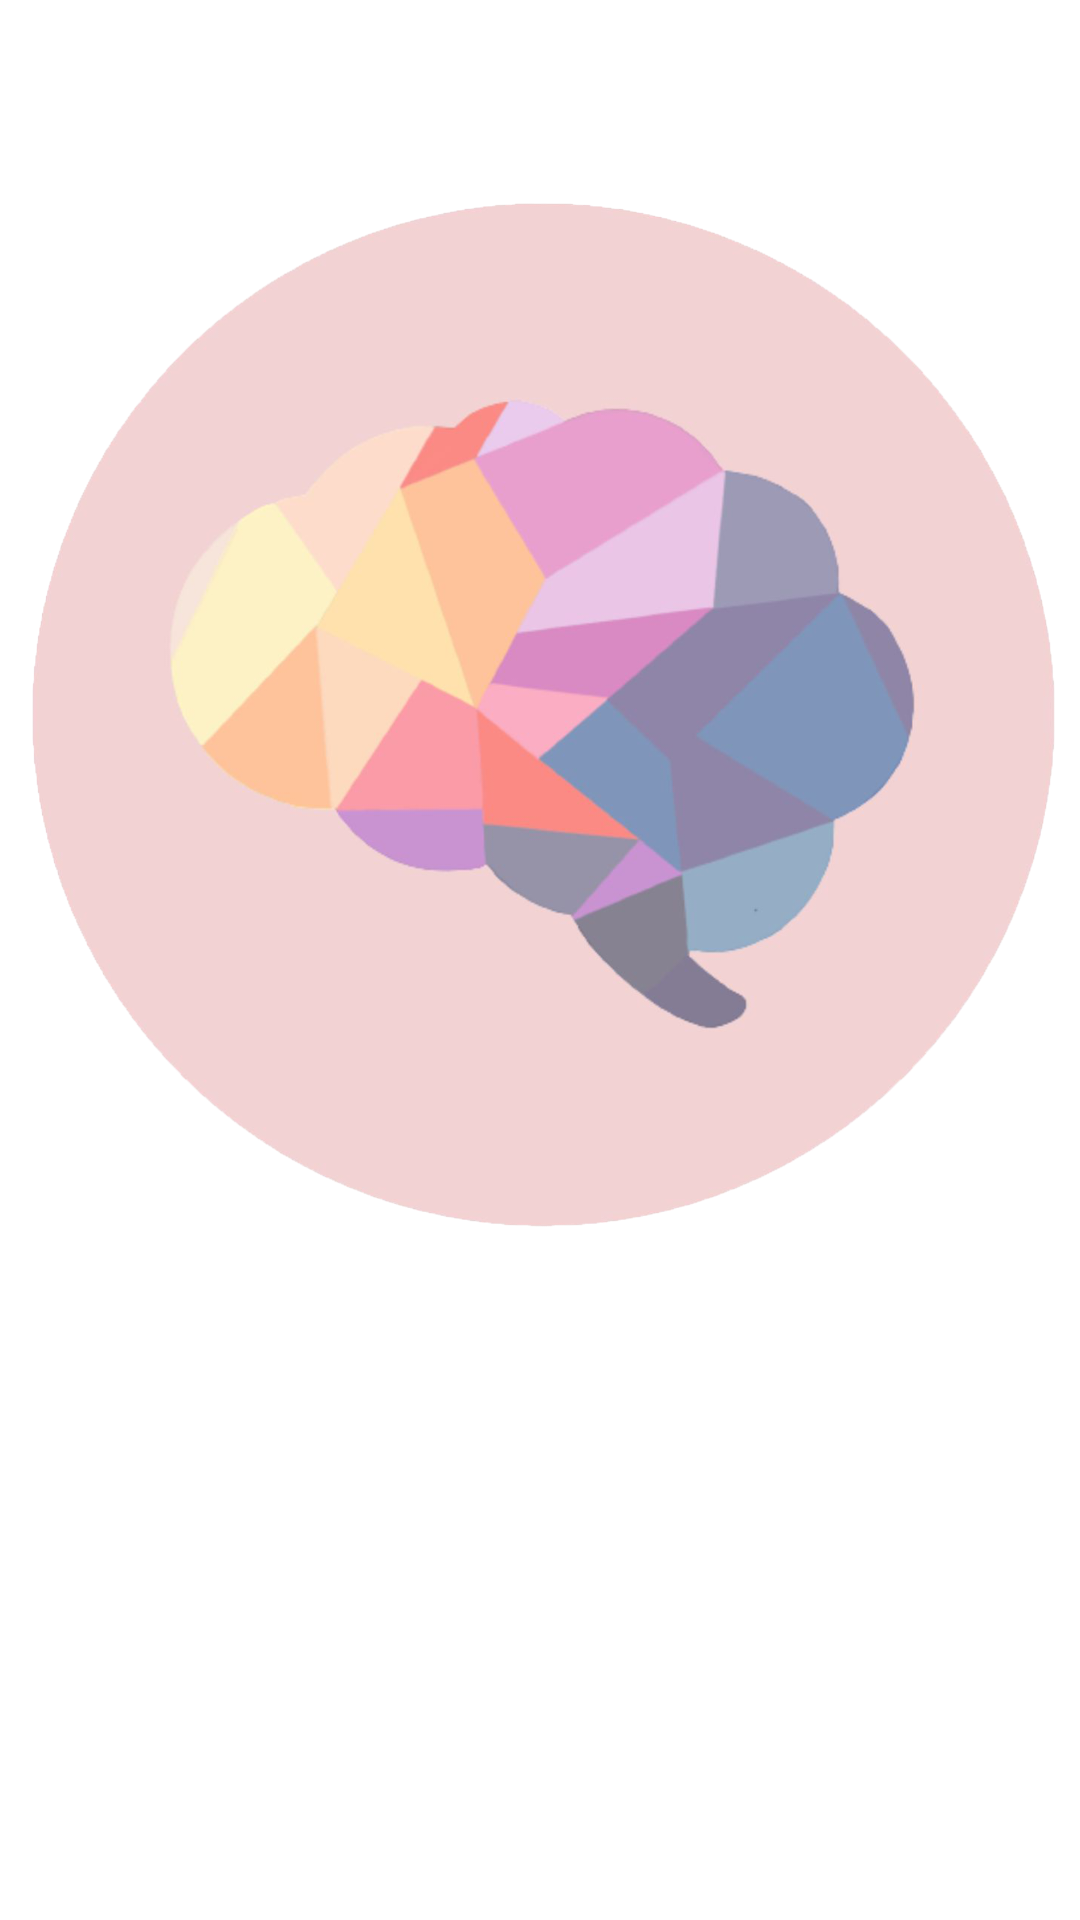

Here is an Android app screen rendered from its layout file. Give the layout XML and the strings, colors and styles it references.
<!-- AndroidManifest.xml: application theme Theme.BetterBrain -->
<!-- res/layout/user_is_login.xml -->
<?xml version="1.0" encoding="utf-8"?>
<FrameLayout xmlns:android="http://schemas.android.com/apk/res/android"
    xmlns:app="http://schemas.android.com/apk/res-auto"
    xmlns:tools="http://schemas.android.com/tools"
    android:id="@+id/userLogin"
    android:layout_width="match_parent"
    android:layout_height="match_parent"
    android:background="@drawable/gradient_list2_3"
    tools:context=".MainActivity">

    <androidx.constraintlayout.widget.ConstraintLayout
        android:layout_width="match_parent"
        android:layout_height="match_parent">

        <ImageView
            android:id="@+id/MainMenuBrain"
            android:layout_width="350dp"
            android:layout_height="350dp"
            android:src="@drawable/menu"
            app:layout_constraintBottom_toBottomOf="parent"
            app:layout_constraintEnd_toEndOf="parent"
            app:layout_constraintHorizontal_bias="0.491"
            app:layout_constraintStart_toStartOf="parent"
            app:layout_constraintTop_toTopOf="parent"
            app:layout_constraintVertical_bias="0.214" />

        <TextView
            android:id="@+id/Regtxt"
            android:layout_width="wrap_content"
            android:layout_height="wrap_content"
            android:layout_marginTop="15dp"
            android:fontFamily="sans-serif-black"
            android:text="WELCOME TO"
            android:textColor="#FFFFFF"
            android:textSize="34sp"
            android:textStyle="bold"
            app:layout_constraintEnd_toEndOf="@+id/MainMenuBrain"
            app:layout_constraintStart_toStartOf="@+id/MainMenuBrain"
            app:layout_constraintTop_toBottomOf="@+id/MainMenuBrain" />

        <TextView
            android:id="@+id/Volume"
            android:layout_width="wrap_content"
            android:layout_height="wrap_content"
            android:layout_marginTop="1dp"
            android:fontFamily="sans-serif-black"
            android:text="BETTER BRAIN"
            android:textColor="#FFFFFF"
            android:textSize="48sp"
            android:textStyle="bold"
            app:layout_constraintEnd_toEndOf="@id/Regtxt"
            app:layout_constraintStart_toStartOf="@+id/Regtxt"
            app:layout_constraintTop_toBottomOf="@+id/Regtxt" />

        <TextView
            android:id="@+id/UserName"
            android:layout_width="wrap_content"
            android:layout_height="wrap_content"
            android:fontFamily="sans-serif-black"
            android:text="No current user"
            android:textColor="#FFFFFF"
            android:textSize="24sp"
            app:layout_constraintEnd_toEndOf="@+id/Volume"
            app:layout_constraintStart_toStartOf="@+id/Volume"
            app:layout_constraintTop_toBottomOf="@+id/Volume" />

        <Button
            android:id="@+id/Play"
            android:layout_width="wrap_content"
            android:layout_height="wrap_content"
            android:layout_marginTop="12dp"
            android:background="@null"
            android:backgroundTint="#00292828"
            android:text="Tap to Play"
            android:textColor="#FFFFFF"
            android:textStyle="bold"
            app:cornerRadius="30dp"
            app:layout_constraintBottom_toBottomOf="parent"
            app:layout_constraintEnd_toEndOf="@+id/UserName"
            app:layout_constraintStart_toStartOf="@+id/UserName"
            app:layout_constraintTop_toBottomOf="@+id/UserName"
            app:layout_constraintVertical_bias="0.107" />

        <Button
            android:id="@+id/Loginbtn"
            android:layout_width="wrap_content"
            android:layout_height="wrap_content"
            android:layout_marginTop="16dp"
            android:background="@null"
            android:backgroundTint="#00292828"
            android:text="Log out"
            android:textColor="#FFFFFF"
            android:textStyle="bold"
            app:cornerRadius="30dp"
            app:layout_constraintEnd_toEndOf="parent"
            app:layout_constraintHorizontal_bias="0.9"
            app:layout_constraintStart_toStartOf="parent"
            app:layout_constraintTop_toTopOf="parent" />


    </androidx.constraintlayout.widget.ConstraintLayout>


</FrameLayout>
<!-- resources referenced by this layout -->
<resources>
  <!-- drawable gradient_list2_3 (drawable) -->
  <?xml version="1.0" encoding="utf-8"?>
  <animation-list xmlns:android="http://schemas.android.com/apk/res/android">
  
      <item android:drawable="@drawable/gradient_group2_1"
          android:duration="4000"/>
      <item android:drawable="@drawable/gradient_group2_4"
          android:duration="4000"/>
      <item android:drawable="@drawable/gradient_group2_5"
          android:duration="4000"/>
  
  
  </animation-list>
  <!-- drawable menu: png bitmap (drawable-v24, 422061 bytes) -->
  <style name="Theme.BetterBrain" parent="Theme.MaterialComponents.Light.NoActionBar">
          
          <item name="colorPrimary">@color/purple_500</item>
          <item name="colorPrimaryVariant">@color/purple_700</item>
          <item name="colorOnPrimary">@color/white</item>
          
          <item name="colorSecondary">@color/teal_200</item>
          <item name="colorSecondaryVariant">@color/teal_700</item>
          <item name="colorOnSecondary">@color/black</item>
          
          <item name="android:statusBarColor" tools:targetApi="l">?attr/colorPrimaryVariant</item>
          
      </style>
  <!-- drawable gradient_group2_1 (drawable) -->
  <?xml version="1.0" encoding="utf-8"?>
  <selector xmlns:android="http://schemas.android.com/apk/res/android">
      <item>
          <shape>
      <gradient
          android:angle="225"
          android:endColor="#BF8F98"
          android:startColor="#8B96D9"
          />
          </shape>
      </item>
  </selector>
  <!-- drawable gradient_group2_4 (drawable) -->
  <?xml version="1.0" encoding="utf-8"?>
  <selector xmlns:android="http://schemas.android.com/apk/res/android">
      <item>
          <shape>
      <gradient
          android:angle="270"
          android:endColor="#F3A3A3"
          android:startColor="#47B2CD"
          />
          </shape>
      </item>
  </selector>
  <color name="purple_500">#FF6200EE</color>
  <color name="purple_700">#FF3700B3</color>
  <color name="white">#FFFFFFFF</color>
  <color name="teal_200">#FF03DAC5</color>
  <color name="teal_700">#FF018786</color>
  <color name="black">#FF000000</color>
</resources>
